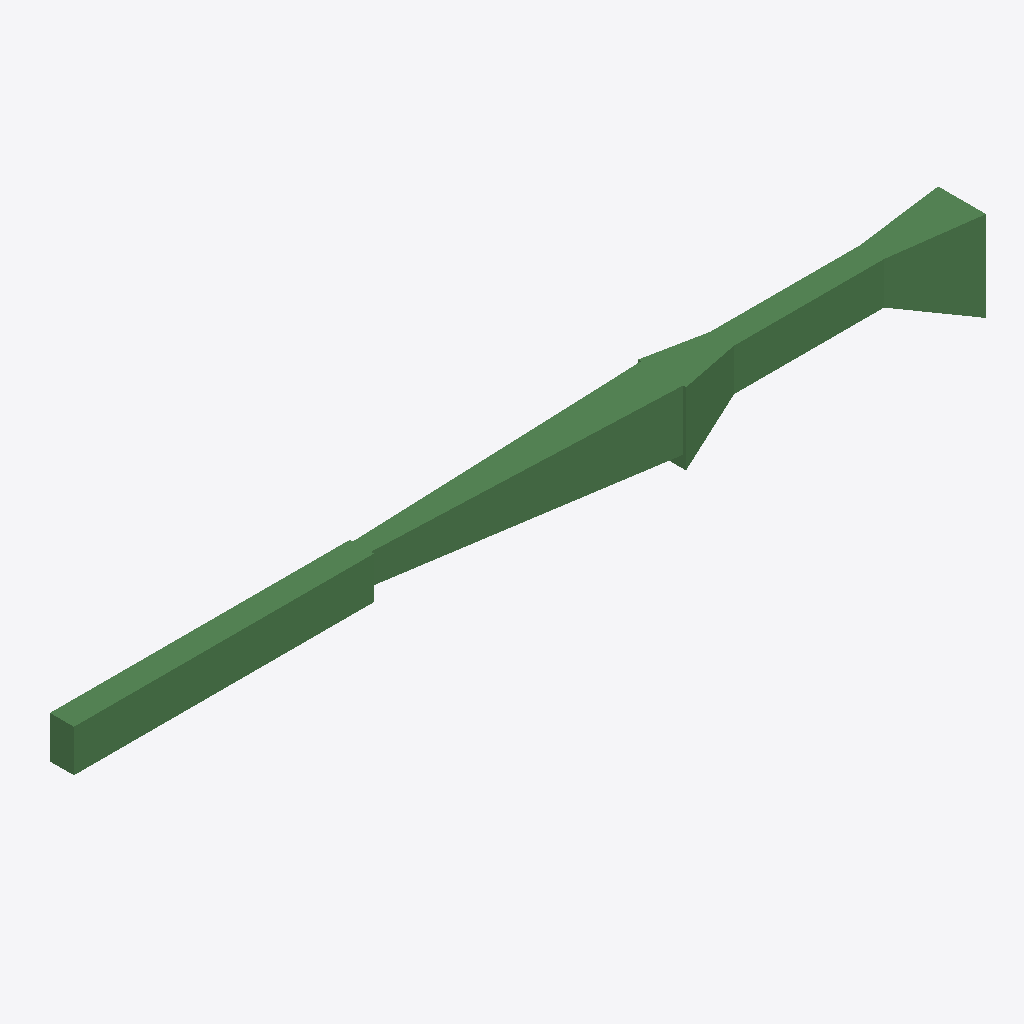
Isometric view of an IFC building model (IFC-SPF (STEP), schema IFC4, length unit millimetre), seen from the south-west, elements coloured by IFC class: 3 beams (green).
Extent 15.0 m × 0.8 m × 1.5 m (x, y, z). Elements (3): 3 IfcBeam.

HEADER;
FILE_DESCRIPTION(('ViewDefinition[DesignTransferView]'),'2;1');
FILE_NAME('/dev/null','2026-09-11T12:00:00+00:00',(''),(''),'IfcOpenShell 0.9.0.post1','IfcOpenShell 0.9.0.post1','Nobody');
FILE_SCHEMA(('IFC4'));
ENDSEC;
DATA;
#1=IFCPROJECT('0000000000000000000000',$,'test',$,$,$,$,(#10),#5);
#12=IFCSITE('0000000000000000000008',$,'Site',$,$,$,$,$,$,$,$,$,$,$);
#13=IFCBUILDING('0000000000000000000001',$,'Building',$,$,$,$,$,$,$,$,$);
#14=IFCBUILDINGSTOREY('0000000000000000000002',$,'undefined',$,$,$,$,$,$,$);
#46=IFCBEAM('0000000000000000000005',$,$,$,$,#77,#72,$,$);
#30=IFCBEAM('0000000000000000000004',$,$,$,$,#45,#40,$,$);
#15=IFCBEAM('0000000000000000000003',$,$,$,$,#29,#24,$,$);
ENDSEC;
